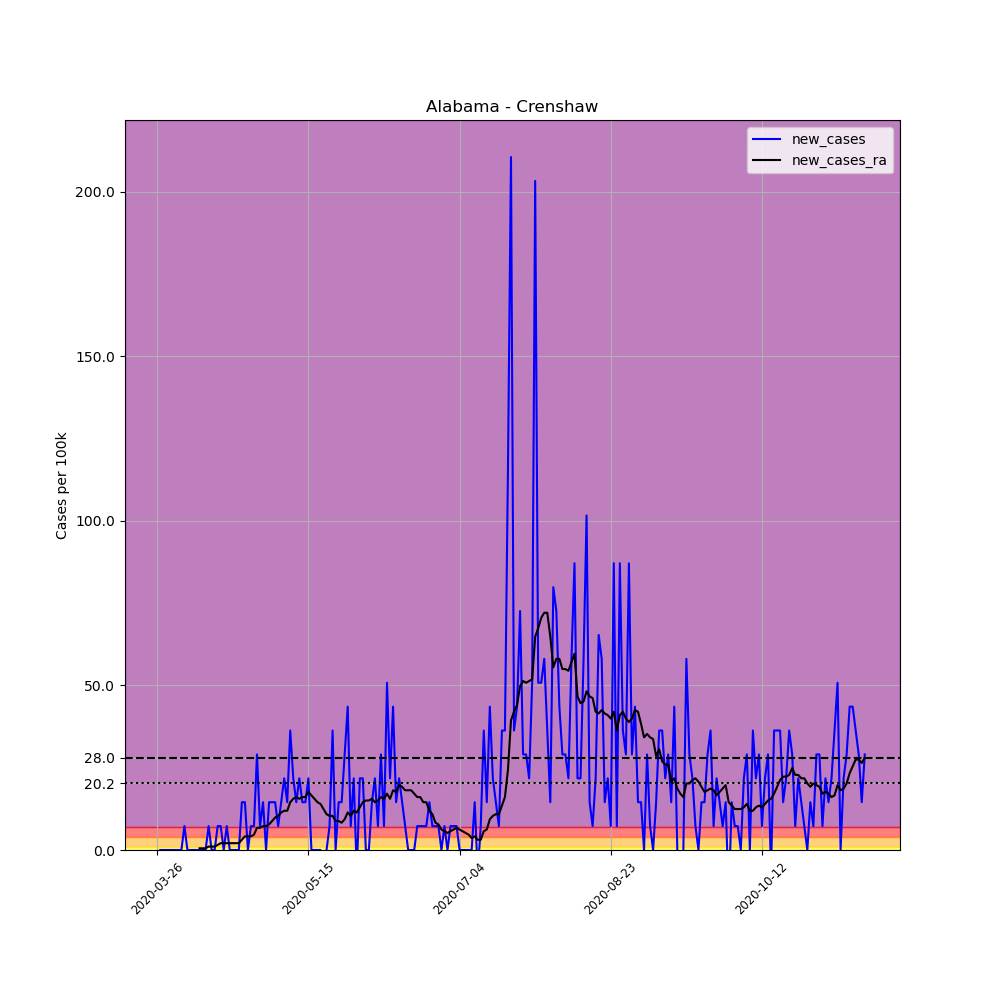

Values plotted in this chart, from the file beside it:
, date, county, state, fips, cases, deaths, COUNTY, STNAME, CTYNAME, POPESTIMATE2019, per_100k, new_cases, new_cases_ra
366528, 2020-03-26, Crenshaw, Alabama, 1041, 1, 0, 41, Alabama, Crenshaw, 13772, 7.261, , 
366529, 2020-03-27, Crenshaw, Alabama, 1041, 1, 0, 41, Alabama, Crenshaw, 13772, 7.261, 0.0, 
366530, 2020-03-28, Crenshaw, Alabama, 1041, 1, 0, 41, Alabama, Crenshaw, 13772, 7.261, 0.0, 
366531, 2020-03-29, Crenshaw, Alabama, 1041, 1, 0, 41, Alabama, Crenshaw, 13772, 7.261, 0.0, 
366532, 2020-03-30, Crenshaw, Alabama, 1041, 1, 0, 41, Alabama, Crenshaw, 13772, 7.261, 0.0, 
366533, 2020-03-31, Crenshaw, Alabama, 1041, 1, 0, 41, Alabama, Crenshaw, 13772, 7.261, 0.0, 
366534, 2020-04-01, Crenshaw, Alabama, 1041, 1, 0, 41, Alabama, Crenshaw, 13772, 7.261, 0.0, 
366535, 2020-04-02, Crenshaw, Alabama, 1041, 1, 0, 41, Alabama, Crenshaw, 13772, 7.261, 0.0, 
366536, 2020-04-03, Crenshaw, Alabama, 1041, 1, 0, 41, Alabama, Crenshaw, 13772, 7.261, 0.0, 
366537, 2020-04-04, Crenshaw, Alabama, 1041, 2, 0, 41, Alabama, Crenshaw, 13772, 14.52, 7.261, 
366538, 2020-04-05, Crenshaw, Alabama, 1041, 2, 0, 41, Alabama, Crenshaw, 13772, 14.52, 0.0, 
366539, 2020-04-06, Crenshaw, Alabama, 1041, 2, 0, 41, Alabama, Crenshaw, 13772, 14.52, 0.0, 
366540, 2020-04-07, Crenshaw, Alabama, 1041, 2, 0, 41, Alabama, Crenshaw, 13772, 14.52, 0.0, 
366541, 2020-04-08, Crenshaw, Alabama, 1041, 2, 0, 41, Alabama, Crenshaw, 13772, 14.52, 0.0, 
366542, 2020-04-09, Crenshaw, Alabama, 1041, 2, 0, 41, Alabama, Crenshaw, 13772, 14.52, 0.0, 0.5187
366543, 2020-04-10, Crenshaw, Alabama, 1041, 2, 0, 41, Alabama, Crenshaw, 13772, 14.52, 0.0, 0.5187
366544, 2020-04-11, Crenshaw, Alabama, 1041, 2, 0, 41, Alabama, Crenshaw, 13772, 14.52, 0.0, 0.5187
366545, 2020-04-12, Crenshaw, Alabama, 1041, 3, 0, 41, Alabama, Crenshaw, 13772, 21.78, 7.261, 1.037
366546, 2020-04-13, Crenshaw, Alabama, 1041, 3, 0, 41, Alabama, Crenshaw, 13772, 21.78, 0.0, 1.037
366547, 2020-04-14, Crenshaw, Alabama, 1041, 3, 0, 41, Alabama, Crenshaw, 13772, 21.78, 0.0, 1.037
366548, 2020-04-15, Crenshaw, Alabama, 1041, 4, 0, 41, Alabama, Crenshaw, 13772, 29.04, 7.261, 1.556
366549, 2020-04-16, Crenshaw, Alabama, 1041, 5, 0, 41, Alabama, Crenshaw, 13772, 36.31, 7.261, 2.075
366550, 2020-04-17, Crenshaw, Alabama, 1041, 5, 0, 41, Alabama, Crenshaw, 13772, 36.31, 0.0, 2.075
366551, 2020-04-18, Crenshaw, Alabama, 1041, 6, 0, 41, Alabama, Crenshaw, 13772, 43.57, 7.261, 2.075
366552, 2020-04-19, Crenshaw, Alabama, 1041, 6, 0, 41, Alabama, Crenshaw, 13772, 43.57, 0.0, 2.075
366553, 2020-04-20, Crenshaw, Alabama, 1041, 6, 0, 41, Alabama, Crenshaw, 13772, 43.57, 0.0, 2.075
366554, 2020-04-21, Crenshaw, Alabama, 1041, 6, 0, 41, Alabama, Crenshaw, 13772, 43.57, 0.0, 2.075
366555, 2020-04-22, Crenshaw, Alabama, 1041, 6, 0, 41, Alabama, Crenshaw, 13772, 43.57, 0.0, 2.075
366556, 2020-04-23, Crenshaw, Alabama, 1041, 8, 0, 41, Alabama, Crenshaw, 13772, 58.09, 14.52, 3.112
366557, 2020-04-24, Crenshaw, Alabama, 1041, 10, 0, 41, Alabama, Crenshaw, 13772, 72.61, 14.52, 4.149
366558, 2020-04-25, Crenshaw, Alabama, 1041, 10, 0, 41, Alabama, Crenshaw, 13772, 72.61, 0.0, 4.149
366559, 2020-04-26, Crenshaw, Alabama, 1041, 11, 0, 41, Alabama, Crenshaw, 13772, 79.87, 7.261, 4.149
366560, 2020-04-27, Crenshaw, Alabama, 1041, 12, 0, 41, Alabama, Crenshaw, 13772, 87.13, 7.261, 4.668
366561, 2020-04-28, Crenshaw, Alabama, 1041, 16, 0, 41, Alabama, Crenshaw, 13772, 116.2, 29.04, 6.742
366562, 2020-04-29, Crenshaw, Alabama, 1041, 17, 0, 41, Alabama, Crenshaw, 13772, 123.4, 7.261, 6.742
366563, 2020-04-30, Crenshaw, Alabama, 1041, 19, 0, 41, Alabama, Crenshaw, 13772, 138, 14.52, 7.261
366564, 2020-05-01, Crenshaw, Alabama, 1041, 19, 0, 41, Alabama, Crenshaw, 13772, 138, 0.0, 7.261
366565, 2020-05-02, Crenshaw, Alabama, 1041, 21, 0, 41, Alabama, Crenshaw, 13772, 152.5, 14.52, 7.78
366566, 2020-05-03, Crenshaw, Alabama, 1041, 23, 0, 41, Alabama, Crenshaw, 13772, 167, 14.52, 8.817
366567, 2020-05-04, Crenshaw, Alabama, 1041, 25, 0, 41, Alabama, Crenshaw, 13772, 181.5, 14.52, 9.854
366568, 2020-05-05, Crenshaw, Alabama, 1041, 26, 0, 41, Alabama, Crenshaw, 13772, 188.8, 7.261, 10.37
366569, 2020-05-06, Crenshaw, Alabama, 1041, 28, 0, 41, Alabama, Crenshaw, 13772, 203.3, 14.52, 11.41
366570, 2020-05-07, Crenshaw, Alabama, 1041, 31, 0, 41, Alabama, Crenshaw, 13772, 225.1, 21.78, 11.93
366571, 2020-05-08, Crenshaw, Alabama, 1041, 33, 0, 41, Alabama, Crenshaw, 13772, 239.6, 14.52, 11.93
366572, 2020-05-09, Crenshaw, Alabama, 1041, 38, 0, 41, Alabama, Crenshaw, 13772, 275.9, 36.31, 14.52
366573, 2020-05-10, Crenshaw, Alabama, 1041, 41, 0, 41, Alabama, Crenshaw, 13772, 297.7, 21.78, 15.56
366574, 2020-05-11, Crenshaw, Alabama, 1041, 43, 1, 41, Alabama, Crenshaw, 13772, 312.2, 14.52, 16.08
366575, 2020-05-12, Crenshaw, Alabama, 1041, 46, 1, 41, Alabama, Crenshaw, 13772, 334, 21.78, 15.56
366576, 2020-05-13, Crenshaw, Alabama, 1041, 48, 1, 41, Alabama, Crenshaw, 13772, 348.5, 14.52, 16.08
366577, 2020-05-14, Crenshaw, Alabama, 1041, 50, 1, 41, Alabama, Crenshaw, 13772, 363.1, 14.52, 16.08
366578, 2020-05-15, Crenshaw, Alabama, 1041, 53, 1, 41, Alabama, Crenshaw, 13772, 384.8, 21.78, 17.63
366579, 2020-05-16, Crenshaw, Alabama, 1041, 53, 1, 41, Alabama, Crenshaw, 13772, 384.8, 0.0, 16.6
366580, 2020-05-17, Crenshaw, Alabama, 1041, 53, 1, 41, Alabama, Crenshaw, 13772, 384.8, 0.0, 15.56
366581, 2020-05-18, Crenshaw, Alabama, 1041, 53, 1, 41, Alabama, Crenshaw, 13772, 384.8, 0.0, 14.52
366582, 2020-05-19, Crenshaw, Alabama, 1041, 53, 3, 41, Alabama, Crenshaw, 13772, 384.8, 0.0, 14
366583, 2020-05-20, Crenshaw, Alabama, 1041, 52, 2, 41, Alabama, Crenshaw, 13772, 377.6, -7.261, 12.45
366584, 2020-05-21, Crenshaw, Alabama, 1041, 52, 2, 41, Alabama, Crenshaw, 13772, 377.6, 0.0, 10.89
366585, 2020-05-22, Crenshaw, Alabama, 1041, 53, 2, 41, Alabama, Crenshaw, 13772, 384.8, 7.261, 10.37
366586, 2020-05-23, Crenshaw, Alabama, 1041, 58, 2, 41, Alabama, Crenshaw, 13772, 421.1, 36.31, 10.37
366587, 2020-05-24, Crenshaw, Alabama, 1041, 58, 2, 41, Alabama, Crenshaw, 13772, 421.1, 0.0, 8.817
... 175 more rows
